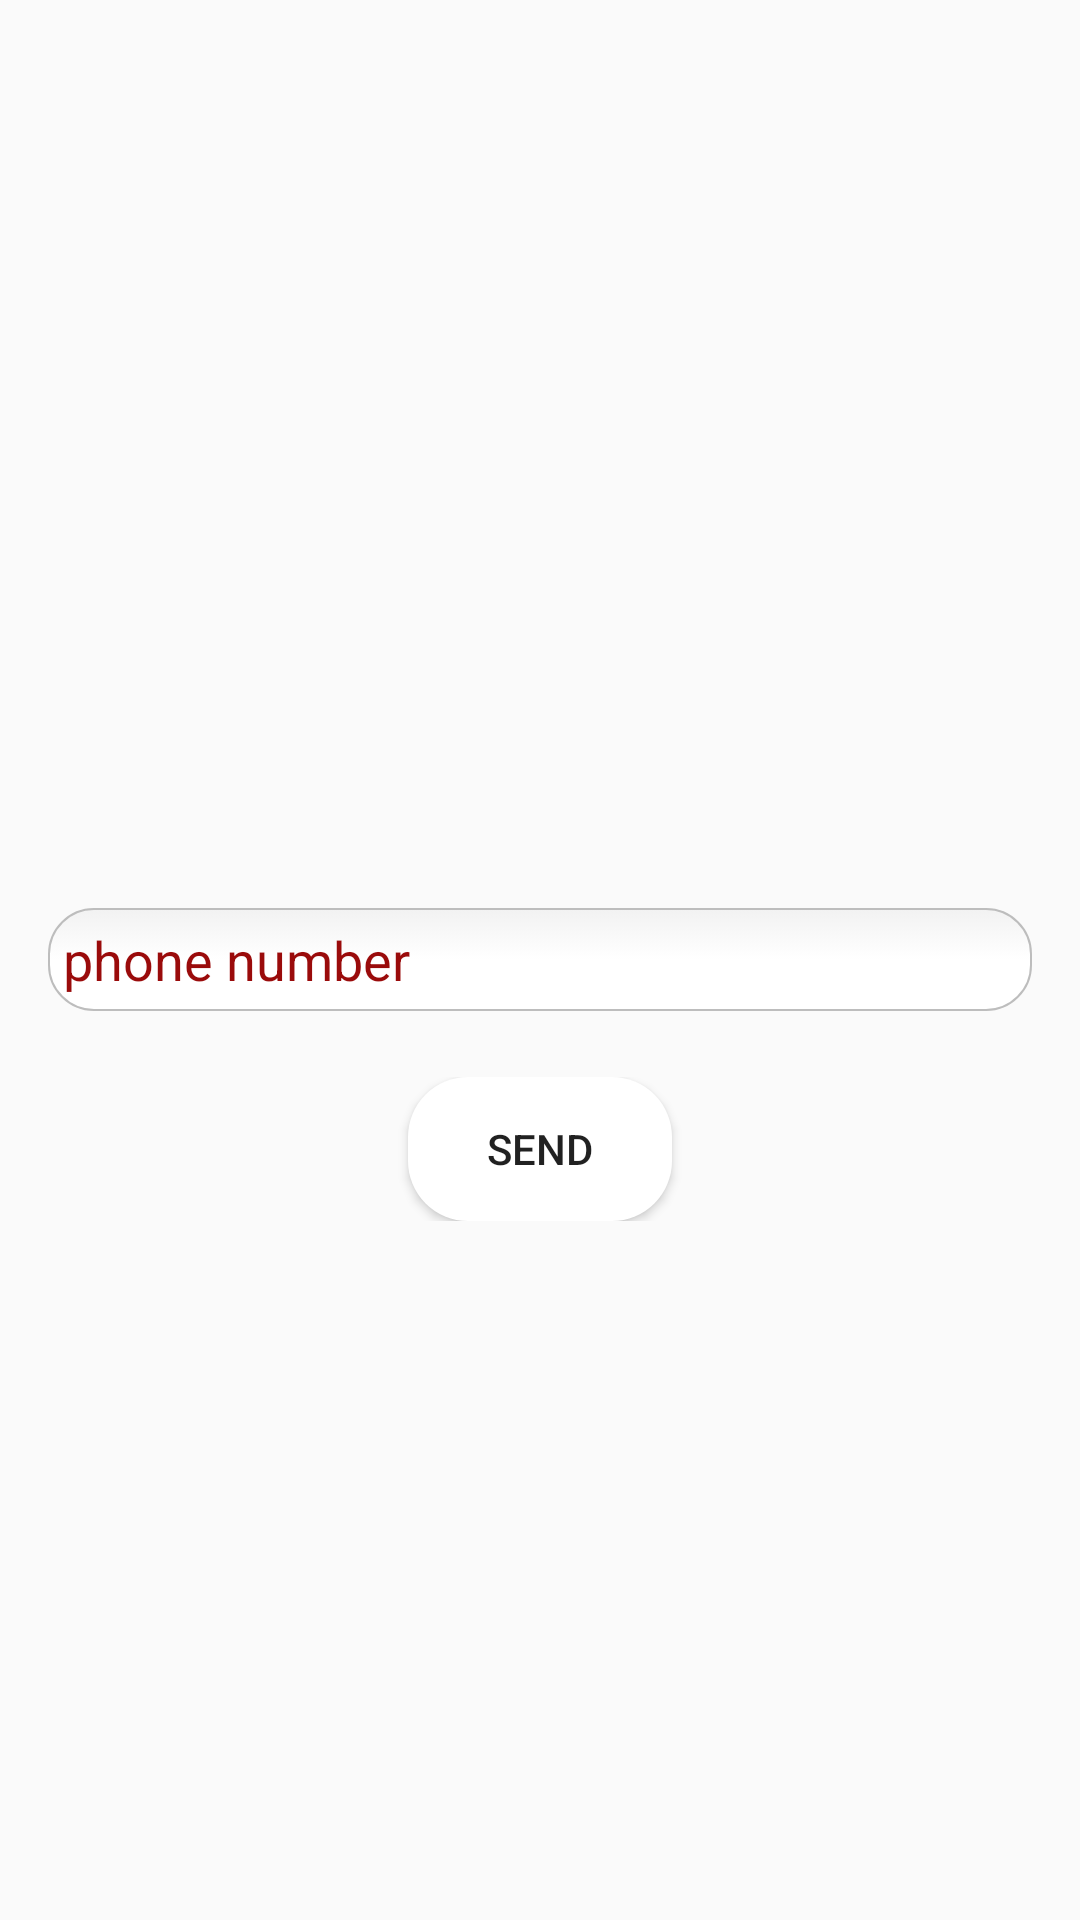

The Android layout XML behind this screen, and the referenced resources:
<!-- AndroidManifest.xml: application theme AppTheme -->
<!-- res/layout/fragment_forget_password.xml -->
<?xml version="1.0" encoding="utf-8"?>
<FrameLayout xmlns:android="http://schemas.android.com/apk/res/android"
    xmlns:app="http://schemas.android.com/apk/res-auto"
    android:layout_width="match_parent"
    android:layout_height="match_parent"
    android:background="@drawable/login">

    <RelativeLayout
        android:layout_width="match_parent"
        android:layout_height="match_parent"
        android:padding="@dimen/d8">


        <ImageView
            android:id="@+id/forget_fragment_pass_img_view"
            android:layout_width="@dimen/d300"
            android:layout_height="@dimen/d300"
            android:layout_above="@+id/forget_fragment_pass_et_phone"
            android:layout_alignParentTop="true"
            android:layout_margin="@dimen/d40"
            android:padding="@dimen/d60"
            app:srcCompat="@drawable/loginpic" />

        <EditText
            android:id="@+id/forget_fragment_pass_et_phone"
            style="@style/InputText"
            android:layout_width="match_parent"
            android:layout_height="wrap_content"
            android:layout_centerInParent="true"
            android:hint="@string/phone_number"
            android:inputType="phone" />

        <LinearLayout
            android:layout_width="match_parent"
            android:layout_height="wrap_content"
            android:layout_below="@+id/forget_fragment_pass_et_phone"
            android:layout_margin="@dimen/d14"
            android:gravity="center">

            <Button
                android:id="@+id/forget_fragment_pass_bt_send"
                android:layout_width="wrap_content"
                android:layout_height="wrap_content"
                android:background="@drawable/button_shap"
                android:text="@string/send" />
        </LinearLayout>


    </RelativeLayout>


</FrameLayout>
<!-- resources referenced by this layout -->
<resources>
  <dimen name="d14">14dp</dimen>
  <dimen name="d300">300dp</dimen>
  <dimen name="d40">40dp</dimen>
  <dimen name="d60">60dp</dimen>
  <dimen name="d8">8dp</dimen>
  <!-- drawable button_shap (drawable) -->
  <?xml version="1.0" encoding="utf-8"?>
  <selector xmlns:android="http://schemas.android.com/apk/res/android">
      <item>
          <shape
              android:shape="rectangle" android:padding="10dp">
              <solid android:color="@color/white"/>
              <corners
                  android:bottomRightRadius="20dp"
                  android:bottomLeftRadius="20dp"
                  android:topLeftRadius="20dp"
                  android:topRightRadius="20dp"/>
          </shape>
      </item>
  </selector>
  <string name="phone_number">phone number</string>
  <string name="send">send</string>
  <style name="InputText">
          <item name="android:background">@drawable/etidetext_shap</item>
          <item name="android:padding">@dimen/d5</item>
          <item name="android:textColor">@color/colorPrimary</item>
          <item name="android:textColorHint">@color/hintcolor</item>
          <item name="android:drawablePadding">@dimen/d5</item>
          <item name="android:layout_margin">@dimen/d8</item>
      </style>
  <style name="AppTheme" parent="Theme.AppCompat.Light.NoActionBar">
          
          <item name="colorPrimary">@color/colorPrimary</item>
          <item name="colorPrimaryDark">@color/colorPrimaryDark</item>
          <item name="colorAccent">@color/colorAccent</item>
      </style>
  <color name="white">#ffffff</color>
  <!-- drawable etidetext_shap (drawable) -->
  <?xml version="1.0" encoding="utf-8"?>
  <selector xmlns:android="http://schemas.android.com/apk/res/android"
      >
  
      <item android:state_pressed="true" android:state_focused="true">
          <shape>
              <solid android:color="#FF8000"/>
              <stroke
                  android:width="2.3dp"
                  android:color="#FF8000" />
              <corners
                  android:radius="15dp" />
          </shape>
      </item>
  
      <item android:state_pressed="true" android:state_focused="false">
          <shape>
              <solid android:color="#FF8000"/>
              <stroke
                  android:width="2.3dp"
                  android:color="#FF8000" />
              <corners
                  android:radius="15dp" />
          </shape>
      </item>
  
      <item android:state_pressed="false" android:state_focused="true">
          <shape>
              <solid android:color="#FFFFFF"/>
              <stroke
                  android:width="2.3dp"
                  android:color="#FF8000" />
              <corners
                  android:radius="15dp" />
          </shape>
      </item>
  
      <item android:state_pressed="false" android:state_focused="false">
          <shape>
              <gradient
                  android:startColor="#F2F2F2"
                  android:centerColor="#FFFFFF"
                  android:endColor="#FFFFFF"
                  android:angle="270"
                  />
              <stroke
                  android:width="0.7dp"
                  android:color="#BDBDBD" />
              <corners
                  android:radius="15dp" />
          </shape>
      </item>
  
      <item android:state_enabled="true">
          <shape>
              <padding
                  android:left="4dp"
                  android:top="4dp"
                  android:right="4dp"
                  android:bottom="4dp"
                  />
          </shape>
      </item>
  </selector>
  <dimen name="d5">5dp</dimen>
  <color name="colorPrimary">#6200EE</color>
  <color name="hintcolor">#9A0B0B</color>
  <color name="colorPrimaryDark">#3700B3</color>
  <color name="colorAccent">#03DAC5</color>
</resources>
